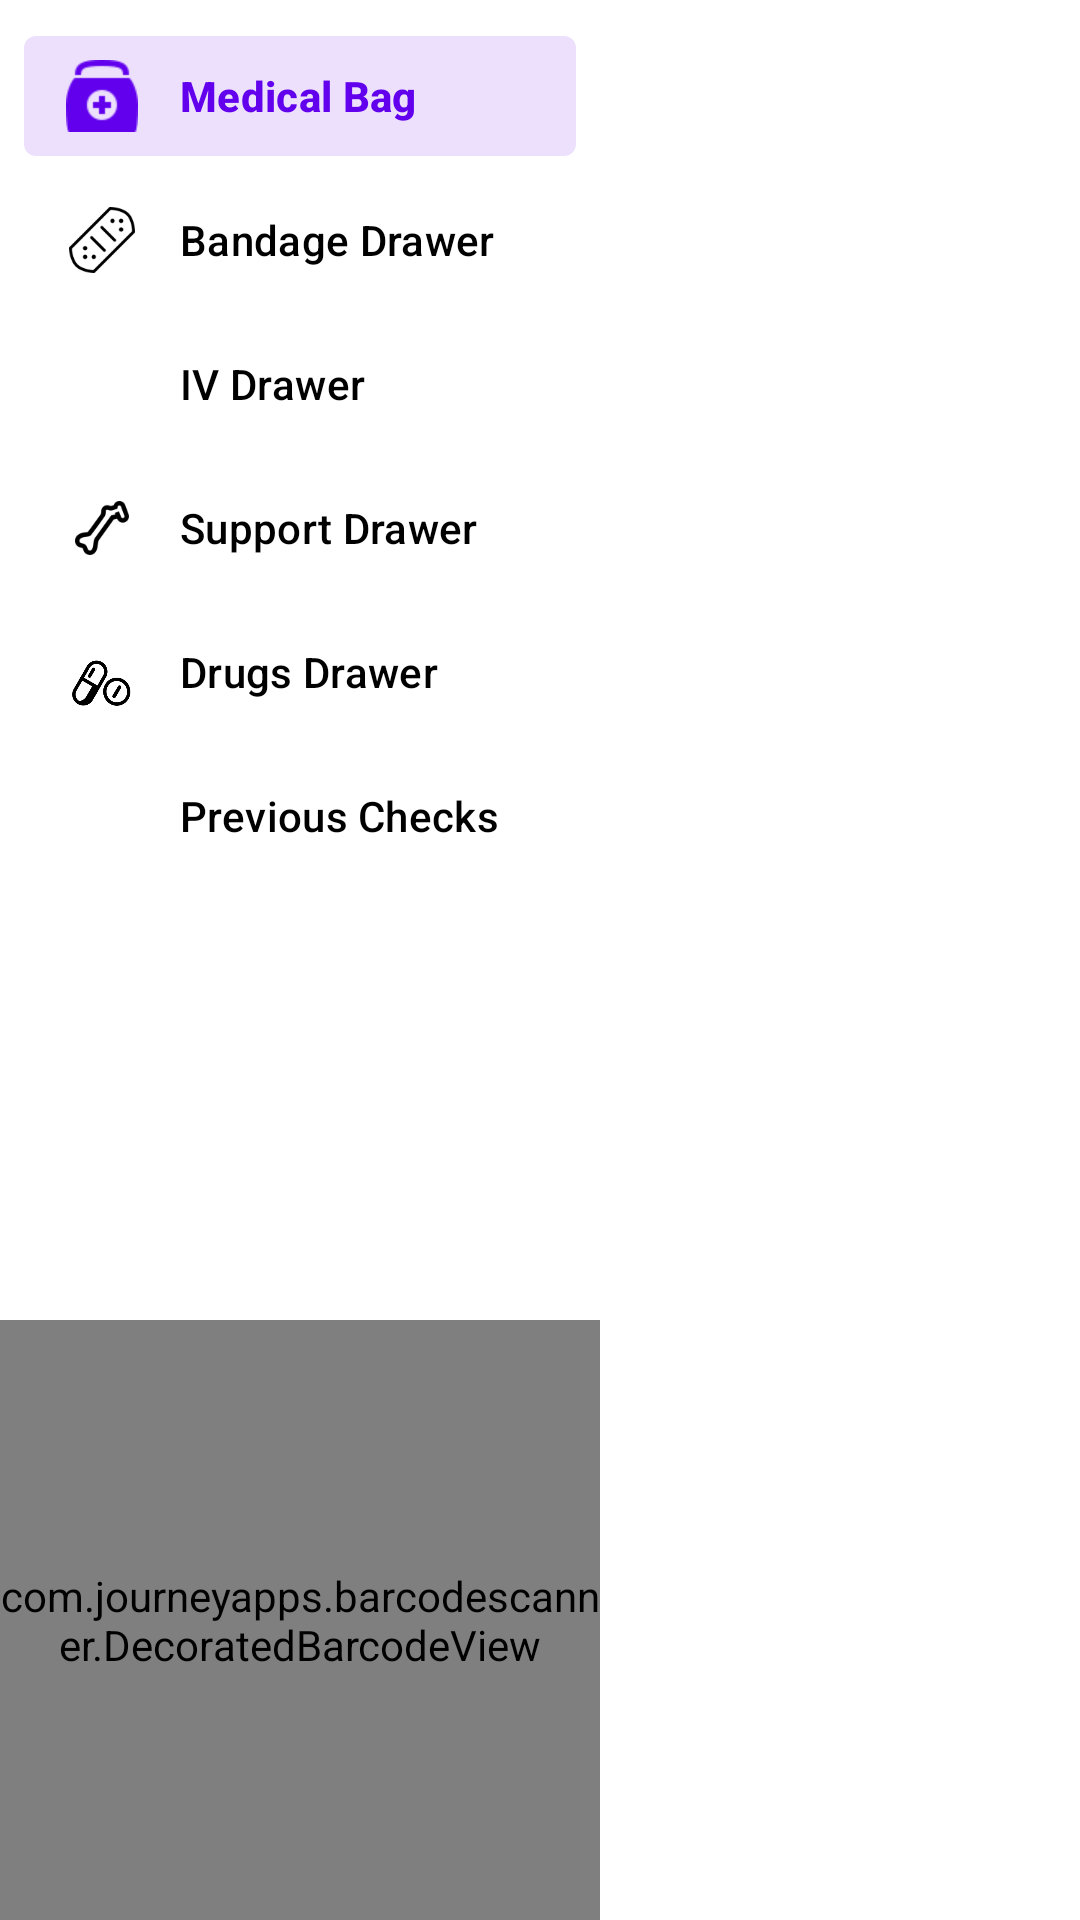

Write the Android layout XML for this screen, with the resource values it uses.
<!-- AndroidManifest.xml: application theme AppTheme -->
<!-- res/layout/fragment_inventory_main.xml -->
<?xml version="1.0" encoding="utf-8"?>
<RelativeLayout xmlns:android="http://schemas.android.com/apk/res/android"
    xmlns:tools="http://schemas.android.com/tools"
    android:layout_width="match_parent"
    android:layout_height="match_parent"
    xmlns:app="http://schemas.android.com/apk/res-auto"
    tools:context=".inventory.InventoryMainFragment">

    <com.google.android.material.navigation.NavigationView
        android:id="@+id/inventory_main_nav_view"
        android:layout_width="@dimen/inventory_navbar_width"
        android:layout_height="0dp"
        app:menu="@menu/inventory_nav_drawer"
        android:layout_alignParentTop="true"
        android:layout_alignParentStart="true"
        android:layout_above="@id/barcode_scanner"
        />
    <com.journeyapps.barcodescanner.DecoratedBarcodeView
        android:id="@+id/barcode_scanner"
        android:layout_width="@dimen/inventory_navbar_width"
        android:layout_height="@dimen/inventory_sub_navbar_width"
        android:layout_alignParentStart="true"
        android:layout_alignParentBottom="true">

    </com.journeyapps.barcodescanner.DecoratedBarcodeView>

    <androidx.fragment.app.FragmentContainerView
        android:id="@+id/inventory_main_fragment_container"
        android:layout_width="0dp"
        android:layout_height="match_parent"
        android:layout_alignParentEnd="true"
        android:layout_alignParentTop="true"
        android:layout_toEndOf="@id/inventory_main_nav_view"
        />

</RelativeLayout>
<!-- resources referenced by this layout -->
<resources>
  <dimen name="inventory_navbar_width">200dp</dimen>
  <dimen name="inventory_sub_navbar_width">200dp</dimen>
</resources>
